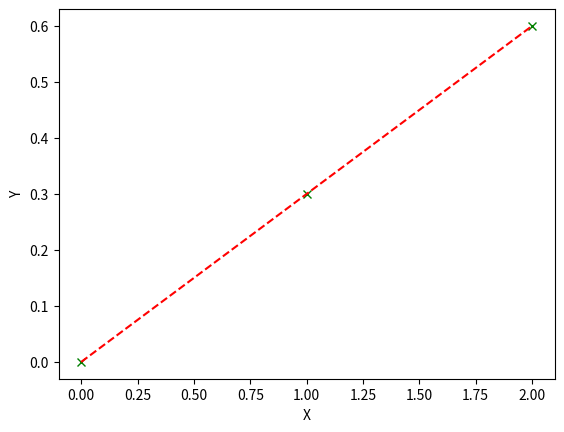

Write the Python code that produced this figure.
#!/usr/bin/env python
# [redacted]
import matplotlib.pyplot as plt

# y=x/0.3+0
plt.plot([0,1,2], [0,0.3,0.6], 'gx')
plt.plot([0,1,2], [0,0.3,0.6], 'r--')
plt.ylabel('Y')
plt.xlabel('X')
plt.show()